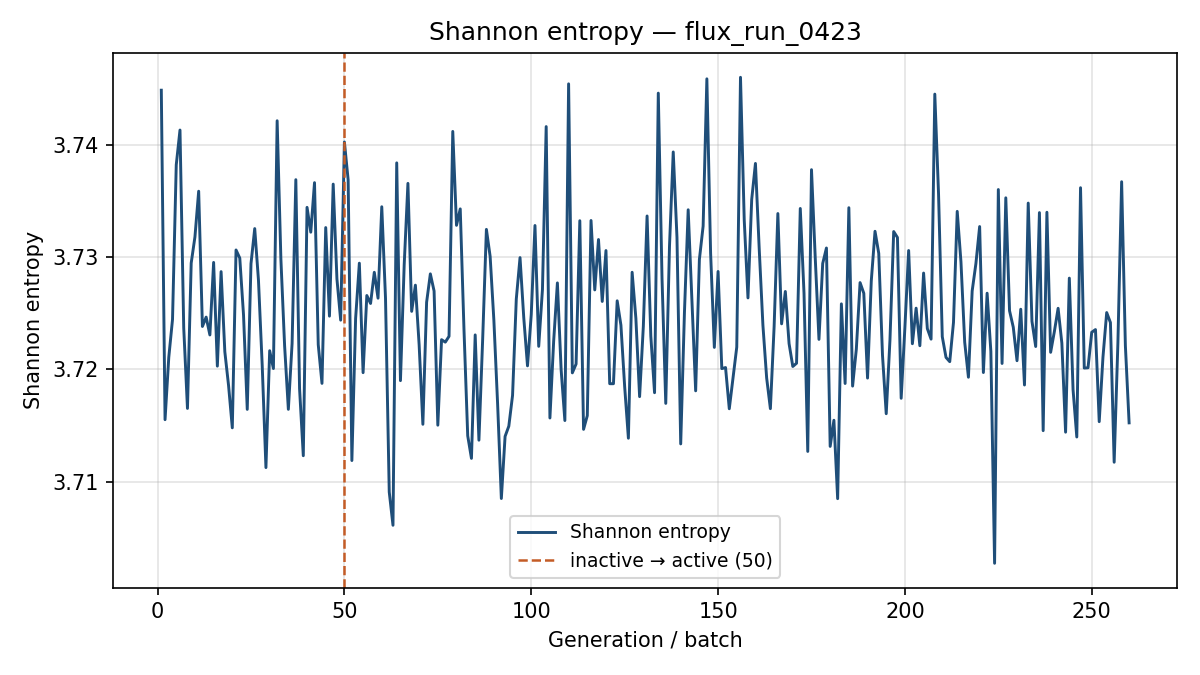

Source data for this figure (header and first rows):
generation, shannon_entropy, k_generation
1, 3.745, 0.5624
2, 3.716, 0.5774
3, 3.721, 0.5816
4, 3.724, 0.5907
5, 3.738, 0.5904
6, 3.741, 0.5851
7, 3.724, 0.5904
8, 3.717, 0.5764
9, 3.729, 0.5783
10, 3.732, 0.5823
11, 3.736, 0.5843
12, 3.724, 0.5755
13, 3.725, 0.5898
14, 3.723, 0.594
15, 3.73, 0.5821
16, 3.72, 0.5849
17, 3.729, 0.5867
18, 3.722, 0.5869
19, 3.719, 0.5871
20, 3.715, 0.5881
21, 3.731, 0.5831
22, 3.73, 0.5964
23, 3.725, 0.5807
24, 3.716, 0.5859
25, 3.729, 0.5908
26, 3.733, 0.5886
27, 3.728, 0.5809
28, 3.72, 0.5945
29, 3.711, 0.5842
30, 3.722, 0.578
31, 3.72, 0.5865
32, 3.742, 0.5879
33, 3.73, 0.5907
34, 3.722, 0.5872
35, 3.716, 0.5857
36, 3.722, 0.5685
37, 3.737, 0.5849
38, 3.718, 0.5772
39, 3.712, 0.5855
40, 3.734, 0.5859
41, 3.732, 0.5928
42, 3.737, 0.5798
43, 3.722, 0.5878
44, 3.719, 0.5854
45, 3.733, 0.5901
46, 3.725, 0.5968
47, 3.737, 0.5857
48, 3.728, 0.6007
49, 3.724, 0.5872
50, 3.74, 0.5881
51, 3.737, 0.5846
52, 3.712, 0.5845
53, 3.725, 0.597
54, 3.729, 0.5875
55, 3.72, 0.604
56, 3.727, 0.5772
57, 3.726, 0.5898
58, 3.729, 0.5854
59, 3.726, 0.5805
60, 3.735, 0.5738
... 200 more rows
